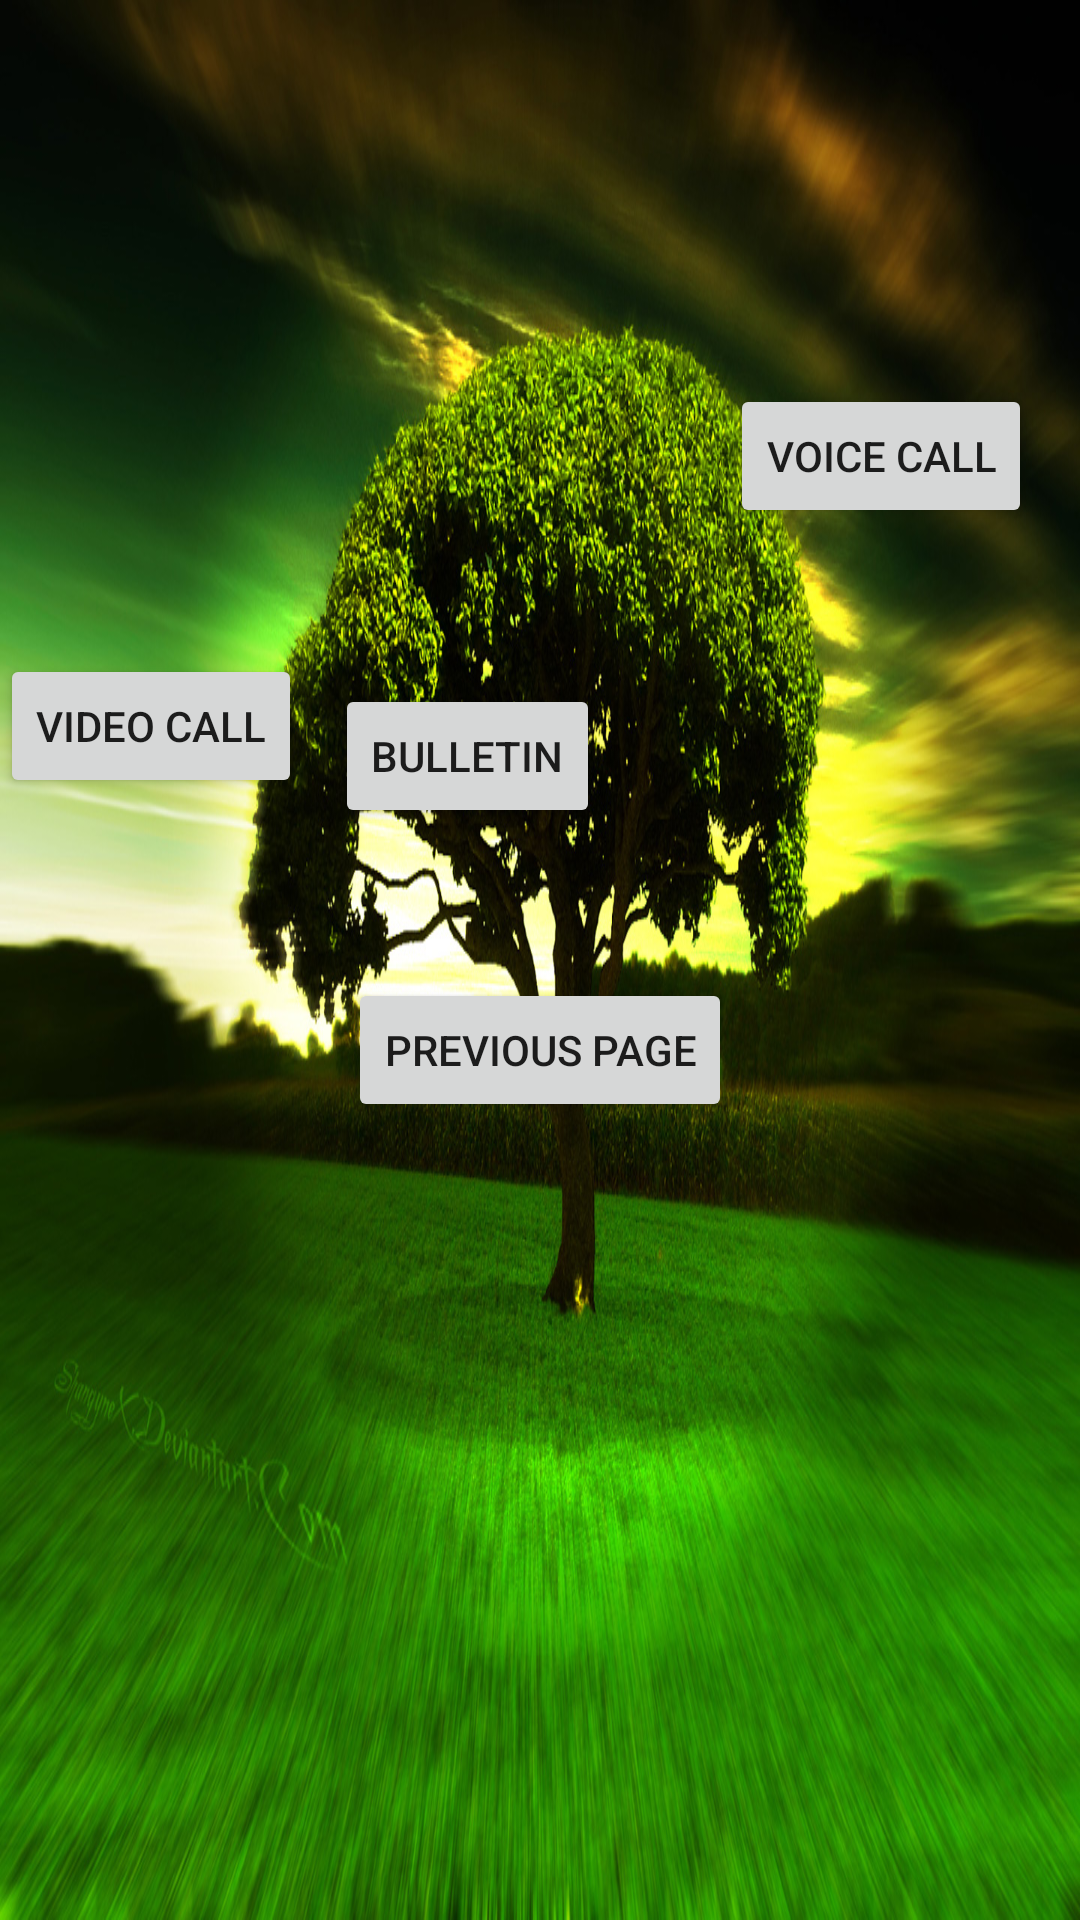

The Android layout XML behind this screen, and the referenced resources:
<!-- AndroidManifest.xml: application theme Theme.MahEmpressBeautyLink -->
<!-- res/layout/activity_intentsactivity.xml -->
<androidx.constraintlayout.widget.ConstraintLayout xmlns:android="http://schemas.android.com/apk/res/android"
    xmlns:app="http://schemas.android.com/apk/res-auto"
    xmlns:tools="http://schemas.android.com/tools"
    android:layout_width="match_parent"
    android:layout_height="match_parent"
    android:background="@mipmap/edu"
    tools:context="intentsactivity">

    <Button
        android:id="@+id/mBTNvideocall"
        android:layout_width="wrap_content"
        android:layout_height="wrap_content"

        android:layout_marginTop="218dp"
        android:text="video call"
        app:layout_constraintStart_toStartOf="parent"
        app:layout_constraintTop_toTopOf="parent" />

    <Button
        android:id="@+id/mBtnbulluttin"
        android:layout_width="wrap_content"
        android:layout_height="wrap_content"
        android:layout_marginTop="228dp"
        android:layout_marginEnd="160dp"
        android:layout_marginRight="160dp"
        android:text="Bulletin"
        app:layout_constraintEnd_toEndOf="parent"
        app:layout_constraintTop_toTopOf="parent" />

    <Button
        android:id="@+id/mBtnvoicecall"
        android:layout_width="wrap_content"
        android:layout_height="wrap_content"
        android:layout_marginEnd="16dp"
        android:layout_marginRight="16dp"
        android:layout_marginBottom="464dp"
        android:text="Voice call"
        app:layout_constraintBottom_toBottomOf="parent"
        app:layout_constraintEnd_toEndOf="parent" />

    <Button
        android:id="@+id/mBtnPrevpage"
        android:layout_width="wrap_content"
        android:layout_height="wrap_content"
        android:layout_marginBottom="266dp"
        android:text="Previous page"
        app:layout_constraintBottom_toBottomOf="parent"
        app:layout_constraintEnd_toEndOf="parent"
        app:layout_constraintStart_toStartOf="parent" />
</androidx.constraintlayout.widget.ConstraintLayout>
<!-- resources referenced by this layout -->
<resources>
  <!-- mipmap edu: jpg bitmap (mipmap-mdpi, 447429 bytes) -->
  <style name="Theme.MahEmpressBeautyLink" parent="Theme.MaterialComponents.DayNight.NoActionBar">
          
          <item name="colorPrimary">@color/purple_500</item>
          <item name="colorPrimaryVariant">@color/purple_700</item>
          <item name="colorOnPrimary">@color/white</item>
          
          <item name="colorSecondary">@color/teal_200</item>
          <item name="colorSecondaryVariant">@color/teal_700</item>
          <item name="colorOnSecondary">@color/black</item>
          
          <item name="android:statusBarColor" tools:targetApi="l">?attr/colorPrimaryVariant</item>
          
      </style>
  <!-- not gathered from this repository: default colours our renderer supplied (Android Studio template values) -->
  <color name="purple_500">#FF6200EE</color>
  <color name="purple_700">#FF3700B3</color>
  <color name="teal_200">#FF03DAC5</color>
  <color name="teal_700">#FF018786</color>
  <color name="black">#FF000000</color>
  <color name="white">#FFFFFFFF</color>
</resources>
